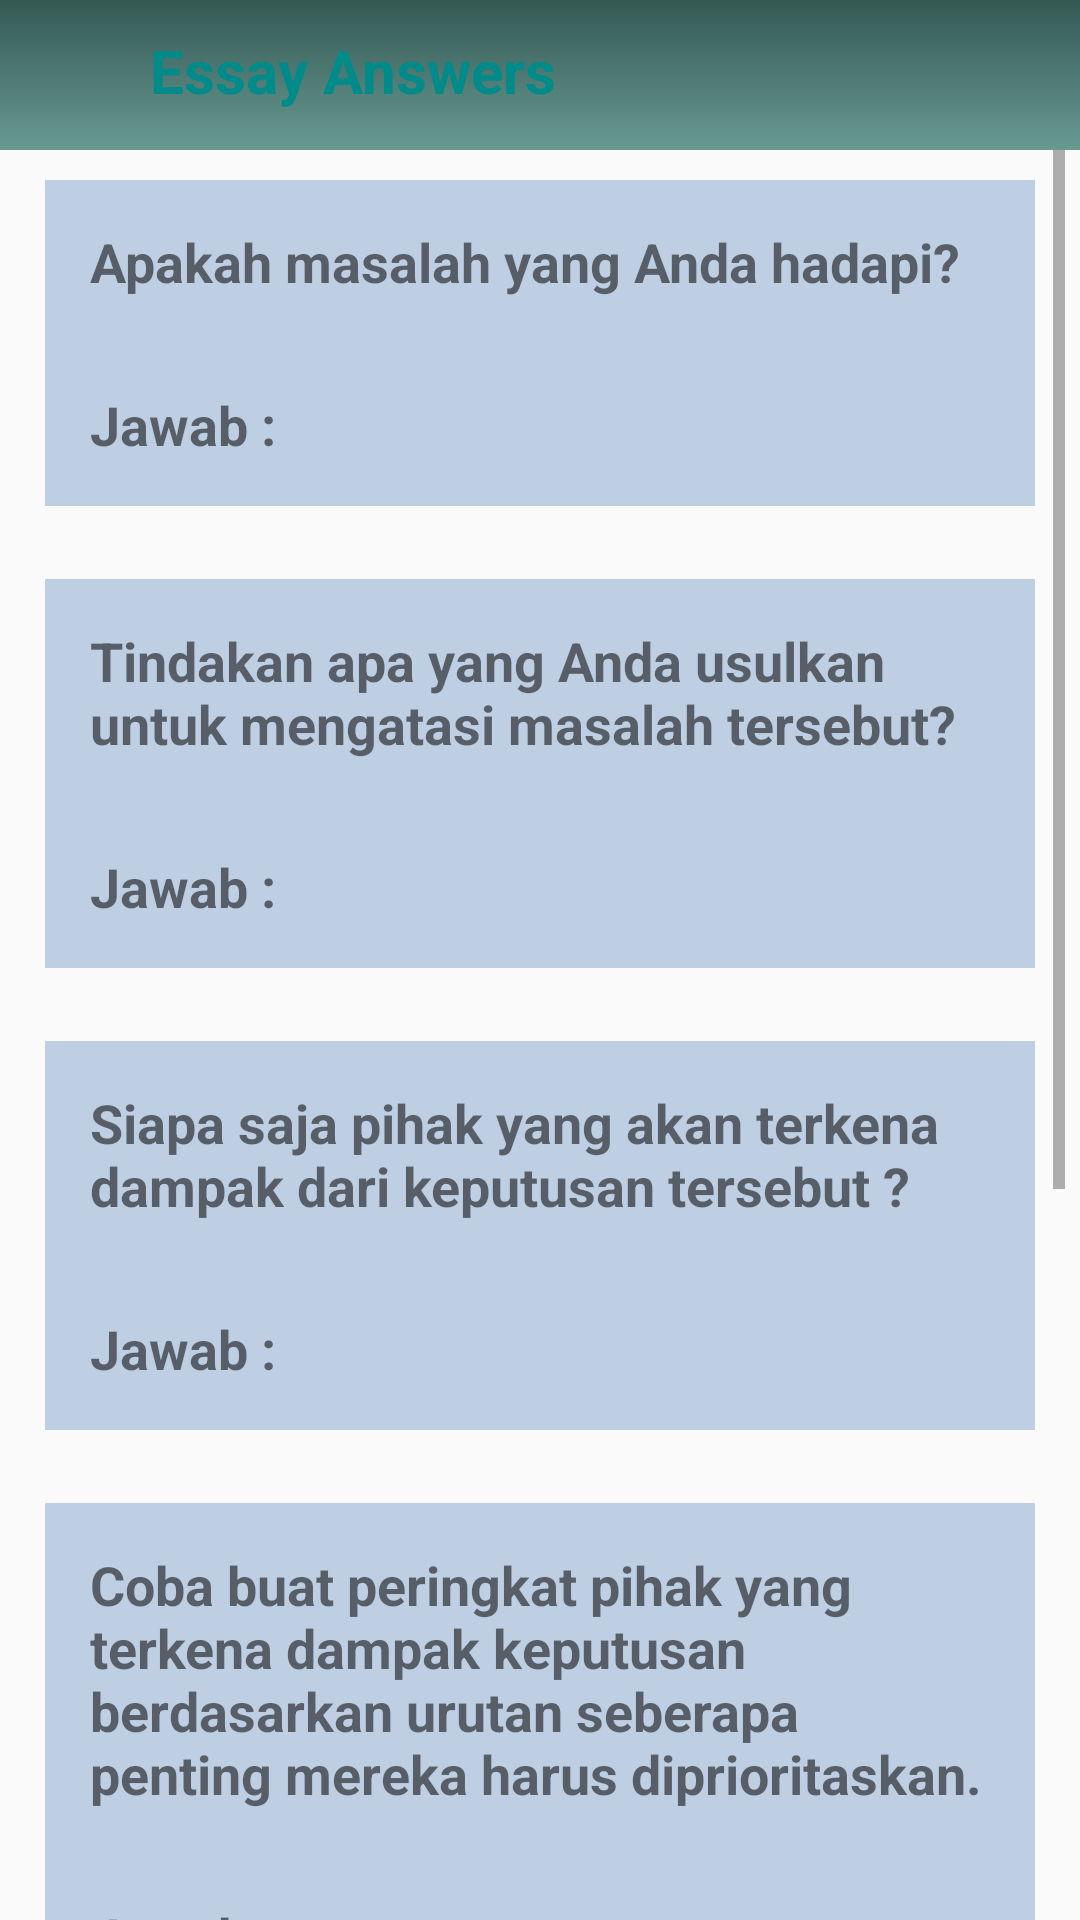

Layout XML and referenced resources for this Android screen:
<!-- AndroidManifest.xml: application theme AppTheme -->
<!-- res/layout/log2.xml -->
<?xml version="1.0" encoding="utf-8"?>
<LinearLayout xmlns:android="http://schemas.android.com/apk/res/android"
    android:layout_width="match_parent"
    android:layout_height="match_parent"
    xmlns:app="http://schemas.android.com/apk/res-auto"
    android:background="@drawable/pattern"
    android:orientation="vertical">



    <LinearLayout
        android:id="@+id/bar_approaches"
        android:layout_width="match_parent"
        android:layout_height="wrap_content"
        android:background="@drawable/mybar"
        android:orientation="horizontal"
        android:padding="10dp">

        <ImageView
            android:id="@+id/back_icon"
            android:layout_width="30dp"
            android:layout_height="30dp"
            android:layout_marginEnd="10dp"
            android:layout_marginRight="10dp"
            android:background="@drawable/backicon" />

        <TextView
            android:id="@+id/tv_bar_approach"
            android:text="@string/Essay"
            android:layout_width="wrap_content"
            android:layout_height="wrap_content"
            android:textColor="@color/DarkCyan"
            android:theme="@style/Approaches" />

    </LinearLayout>

    <ScrollView
        android:id="@+id/scrollView_log"
        android:layout_width="match_parent"
        android:layout_height="wrap_content"
        android:paddingLeft="5dp"
        android:paddingRight="5dp">


        <TableLayout
            android:id="@+id/table_layout_log"
            android:layout_width="match_parent"
            android:layout_height="wrap_content"
            android:padding="10dp">



            <TextView
                android:background="@color/TransLightSteelBlue"
                android:theme="@style/Pertanyaan"
                android:layout_width="wrap_content"
                android:layout_height="wrap_content"
                android:text="@string/b1"/>


            <TextView
                android:theme="@style/Pertanyaan"
                android:layout_width="wrap_content"
                android:layout_height="wrap_content"
                android:text="@string/Jawab"/>

            <TextView
                android:layout_width="wrap_content"
                android:layout_height="wrap_content"
                android:id="@+id/jawaban1"
                android:textSize="18sp"/>




            <TextView
                android:background="@color/TransLightSteelBlue"
                android:theme="@style/Pertanyaan"
                android:layout_width="wrap_content"
                android:layout_height="wrap_content"
                android:text="@string/b2"/>


            <TextView
                android:theme="@style/Pertanyaan"
                android:layout_width="wrap_content"
                android:layout_height="wrap_content"
                android:text="@string/Jawab"/>

            <TextView
                android:layout_width="wrap_content"
                android:layout_height="wrap_content"
                android:id="@+id/jawaban2"
                android:textSize="18sp"/>



            <TextView
                android:background="@color/TransLightSteelBlue"
                android:theme="@style/Pertanyaan"
                android:layout_width="wrap_content"
                android:layout_height="wrap_content"
                android:text="@string/b3"/>


            <TextView
                android:theme="@style/Pertanyaan"
                android:layout_width="wrap_content"
                android:layout_height="wrap_content"
                android:text="@string/Jawab"/>

            <TextView
                android:layout_width="wrap_content"
                android:layout_height="wrap_content"
                android:id="@+id/jawaban3"
                android:textSize="18sp"/>



            <TextView
                android:background="@color/TransLightSteelBlue"
                android:theme="@style/Pertanyaan"
                android:layout_width="wrap_content"
                android:layout_height="wrap_content"
                android:text="@string/b4"/>


            <TextView
                android:theme="@style/Pertanyaan"
                android:layout_width="wrap_content"
                android:layout_height="wrap_content"
                android:text="@string/Jawab"/>



            <TextView
                android:theme="@style/Pertanyaan"
                android:layout_width="wrap_content"
                android:layout_height="wrap_content"
                android:text="@string/urutan1"/>


            <TextView
                android:layout_width="wrap_content"
                android:layout_height="wrap_content"
                android:id="@+id/jawaban4_1"
                android:textSize="18sp"/>

            <TextView
                android:theme="@style/Pertanyaan"
                android:layout_width="wrap_content"
                android:layout_height="wrap_content"
                android:text="@string/urutan2"/>

            <TextView
                android:layout_width="wrap_content"
                android:layout_height="wrap_content"
                android:id="@+id/jawaban4_2"
                android:textSize="18sp"/>

            <TextView
                android:theme="@style/Pertanyaan"
                android:layout_width="wrap_content"
                android:layout_height="wrap_content"
                android:text="@string/urutan3"
                />

            <TextView
                android:layout_width="wrap_content"
                android:layout_height="wrap_content"
                android:id="@+id/jawaban4_3"
                android:textSize="18sp"/>

            <TextView
                android:theme="@style/Pertanyaan"
                android:layout_width="wrap_content"
                android:layout_height="wrap_content"
                android:text="@string/urutan4"/>

            <TextView
                android:layout_width="wrap_content"
                android:layout_height="wrap_content"
                android:id="@+id/jawaban4_4"
                android:textSize="18sp"/>


            <Button
                android:layout_width="wrap_content"
                android:layout_height="wrap_content"
                android:id="@+id/button_next"
                android:text="@string/Next"
                android:layout_marginTop="10dp"/>


        </TableLayout>


    </ScrollView>


</LinearLayout>
<!-- resources referenced by this layout -->
<resources>
  <color name="DarkCyan">#008B8B</color>
  <color name="TransLightSteelBlue">#CCB0C4DE</color>
  <!-- drawable mybar (drawable) -->
  <?xml version="1.0" encoding="utf-8"?>
  <selector xmlns:android="http://schemas.android.com/apk/res/android"
      android:shape="rectangle">
      <item>
          <shape>
              <gradient
                  android:angle="-90"
                  android:startColor="@color/Cyan"
                  android:endColor="@color/LightCyan"  />
          </shape>
      </item>
  
  </selector>
  <!-- drawable pattern (drawable) -->
  <?xml version="1.0" encoding="utf-8"?>
  <bitmap xmlns:android="http://schemas.android.com/apk/res/android"
  
      android:src="@drawable/sayagata"
      android:tint="@color/DarkCyan"
      android:tintMode="screen"
      android:tileMode="repeat" />
  <string name="Essay">Essay Answers</string>
  <string name="Jawab">Jawab : </string>
  <string name="Next">Next </string>
  <string name="b1">Apakah  masalah yang Anda hadapi?</string>
  <string name="b2">Tindakan apa yang Anda usulkan untuk mengatasi masalah tersebut?</string>
  <string name="b3">Siapa saja pihak  yang akan terkena dampak dari keputusan tersebut ?</string>
  <string name="b4">Coba buat peringkat pihak yang terkena dampak keputusan berdasarkan urutan seberapa penting mereka harus diprioritaskan.</string>
  <string name="urutan1">"Urutan 1 : ...."</string>
  <string name="urutan2">"Urutan 2 : ...."</string>
  <string name="urutan3">"Urutan 3 : ...."</string>
  <string name="urutan4">"Urutan 4 : ...."</string>
  <style name="Approaches">
          
          <item name="android:layout_width">wrap_content</item>
          <item name="android:layout_height">wrap_content</item>
          <item name="android:textSize">20sp</item>
          <item name="android:textStyle">bold</item>
          <item name="android:textColor">@color/white</item>
      </style>
  <style name="Pertanyaan">
  
          <item name="android:textSize">18sp</item>
          <item name="android:textStyle">bold</item>
          <item name="android:padding">15dp</item>
          <item name="android:background">@color/TransLightSteelBlue</item>
  
      </style>
  <style name="AppTheme" parent="Theme.AppCompat.Light.NoActionBar">
          
          <item name="colorPrimary">@color/colorPrimary</item>
          <item name="colorPrimaryDark">@color/colorPrimaryDark</item>
          <item name="colorAccent">@color/colorAccent</item>
          <item name="vpiCirclePageIndicatorStyle">@style/CustomCirclePageIndicator</item>
  
  
      </style>
  <color name="Cyan">#00FFFF</color>
  <color name="LightCyan">#E0FFFF</color>
  <color name="white">#FFFFFF</color>
  <color name="colorPrimary">#3F51B5</color>
  <color name="colorPrimaryDark">#303F9F</color>
  <color name="colorAccent">#FF4081</color>
  <style name="CustomCirclePageIndicator">
          <item name="strokeWidth">1dp</item>
          <item name="radius">6dp</item>
          <item name="centered">true</item>
          <item name="fillColor">@color/Blue</item>
          <item name="pageColor">@color/Beige</item>
      </style>
  <color name="Blue">#0000FF</color>
  <color name="Beige">#F5F5DC</color>
</resources>
